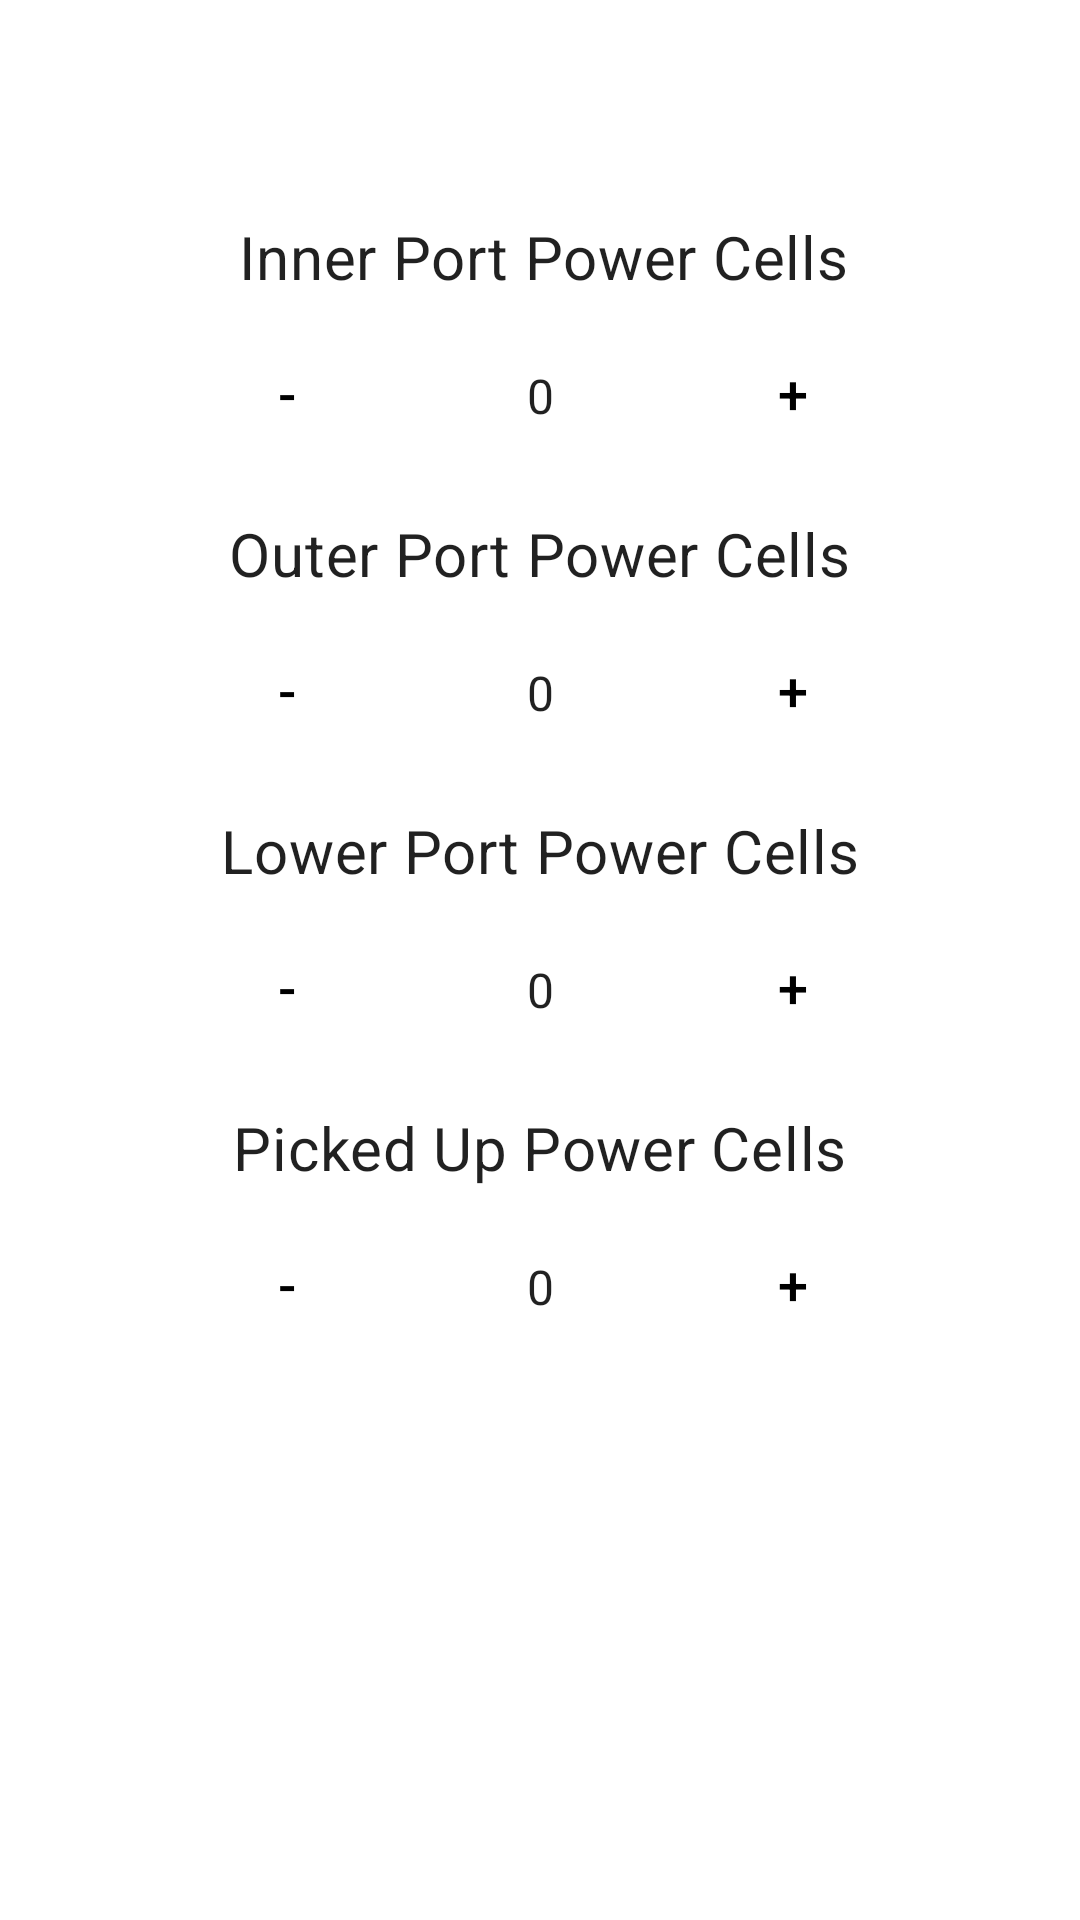

Produce the Android XML layout that renders to this screen, including the resource entries it uses.
<!-- AndroidManifest.xml: application theme Theme.Storm -->
<!-- res/layout/fragment_auto.xml -->
<?xml version="1.0" encoding="utf-8"?>
<ScrollView xmlns:android="http://schemas.android.com/apk/res/android"
    xmlns:app="http://schemas.android.com/apk/res-auto"
    xmlns:tools="http://schemas.android.com/tools"
    android:layout_height="match_parent"
    android:layout_width="match_parent"
    android:paddingTop="?attr/actionBarSize"
    tools:context=".AutoFragment">

    <androidx.constraintlayout.widget.ConstraintLayout
        android:layout_width="match_parent"
        android:layout_height="wrap_content"
        android:padding="16dp">


        <TextView
            android:id="@+id/text_auto_inner_header"
            android:layout_width="wrap_content"
            android:layout_height="wrap_content"
            android:layout_marginBottom="8dp"
            android:text="@string/inner_header"
            android:textAppearance="?textAppearanceHeadline6"
            app:layout_constraintBottom_toTopOf="@+id/button_auto_inner_minus"
            app:layout_constraintEnd_toEndOf="parent"
            app:layout_constraintHorizontal_bias="0.51"
            app:layout_constraintStart_toStartOf="parent"
            app:layout_constraintTop_toTopOf="parent"
            app:layout_constraintVertical_chainStyle="packed" />

        <Button
            android:id="@+id/button_auto_inner_minus"
            style="@style/Widget.Storm.LargerButton"
            android:layout_width="wrap_content"
            android:layout_height="wrap_content"
            android:layout_marginBottom="16dp"
            android:text="@string/minus"
            app:layout_constraintBottom_toTopOf="@id/text_auto_outer_header"
            app:layout_constraintEnd_toStartOf="@+id/text_auto_inner_score"
            app:layout_constraintHorizontal_bias="0.5"
            app:layout_constraintStart_toStartOf="parent"
            app:layout_constraintTop_toBottomOf="@+id/text_auto_inner_header" />

        <TextView
            android:id="@+id/text_auto_inner_score"
            android:layout_width="wrap_content"
            android:layout_height="wrap_content"
            android:text="@string/zero"
            android:textAppearance="?textAppearanceBody1"
            app:layout_constraintBaseline_toBaselineOf="@+id/button_auto_inner_minus"
            app:layout_constraintEnd_toStartOf="@+id/button_auto_inner_plus"
            app:layout_constraintHorizontal_bias="0.5"
            app:layout_constraintStart_toEndOf="@+id/button_auto_inner_minus" />

        <Button
            android:id="@+id/button_auto_inner_plus"
            style="@style/Widget.Storm.LargerButton"
            android:layout_width="wrap_content"
            android:layout_height="wrap_content"
            android:text="@string/plus"
            app:layout_constraintBaseline_toBaselineOf="@+id/text_auto_inner_score"
            app:layout_constraintEnd_toEndOf="parent"
            app:layout_constraintHorizontal_bias="0.5"
            app:layout_constraintStart_toEndOf="@+id/text_auto_inner_score" />

        <TextView
            android:id="@+id/text_auto_outer_header"
            android:layout_width="wrap_content"
            android:layout_height="wrap_content"
            android:layout_marginBottom="8dp"
            android:text="@string/outer_header"
            android:textAppearance="?textAppearanceHeadline6"
            app:layout_constraintBottom_toTopOf="@+id/button_auto_outer_minus"
            app:layout_constraintEnd_toEndOf="parent"
            app:layout_constraintStart_toStartOf="parent"
            app:layout_constraintTop_toBottomOf="@id/button_auto_inner_minus"
            app:layout_constraintVertical_chainStyle="packed" />

        <Button
            android:id="@+id/button_auto_outer_minus"
            style="@style/Widget.Storm.LargerButton"
            android:layout_width="wrap_content"
            android:layout_height="wrap_content"
            android:layout_marginBottom="16dp"
            android:text="@string/minus"
            app:layout_constraintBottom_toTopOf="@id/text_auto_lower_header"
            app:layout_constraintEnd_toStartOf="@+id/text_auto_outer_score"
            app:layout_constraintHorizontal_bias="0.5"
            app:layout_constraintHorizontal_chainStyle="spread"
            app:layout_constraintStart_toStartOf="parent"
            app:layout_constraintTop_toBottomOf="@+id/text_auto_outer_header" />

        <TextView
            android:id="@+id/text_auto_outer_score"
            android:layout_width="wrap_content"
            android:layout_height="wrap_content"
            android:text="@string/zero"
            android:textAppearance="?textAppearanceBody1"
            app:layout_constraintBaseline_toBaselineOf="@+id/button_auto_outer_minus"
            app:layout_constraintEnd_toStartOf="@+id/button_auto_outer_plus"
            app:layout_constraintHorizontal_bias="0.5"
            app:layout_constraintStart_toEndOf="@+id/button_auto_outer_minus" />

        <Button
            android:id="@+id/button_auto_outer_plus"
            style="@style/Widget.Storm.LargerButton"
            android:layout_width="wrap_content"
            android:layout_height="wrap_content"
            android:text="@string/plus"
            app:layout_constraintBaseline_toBaselineOf="@+id/text_auto_outer_score"
            app:layout_constraintEnd_toEndOf="parent"
            app:layout_constraintHorizontal_bias="0.5"
            app:layout_constraintStart_toEndOf="@+id/text_auto_outer_score" />

        <TextView
            android:id="@+id/text_auto_lower_header"
            android:layout_width="wrap_content"
            android:layout_height="wrap_content"
            android:layout_marginBottom="8dp"
            android:text="@string/lower_header"
            android:textAppearance="?textAppearanceHeadline6"
            app:layout_constraintBottom_toTopOf="@+id/button_auto_lower_minus"
            app:layout_constraintEnd_toEndOf="parent"
            app:layout_constraintStart_toStartOf="parent"
            app:layout_constraintTop_toBottomOf="@id/button_auto_outer_minus"
            app:layout_constraintVertical_chainStyle="packed" />

        <Button
            android:id="@+id/button_auto_lower_minus"
            style="@style/Widget.Storm.LargerButton"
            android:layout_width="wrap_content"
            android:layout_height="wrap_content"
            android:layout_marginBottom="16dp"
            android:text="@string/minus"
            app:layout_constraintBottom_toTopOf="@id/text_auto_pickup_header"
            app:layout_constraintEnd_toStartOf="@+id/text_auto_lower_score"
            app:layout_constraintHorizontal_bias="0.5"
            app:layout_constraintStart_toStartOf="parent"
            app:layout_constraintTop_toBottomOf="@+id/text_auto_lower_header" />

        <TextView
            android:id="@+id/text_auto_lower_score"
            android:layout_width="wrap_content"
            android:layout_height="wrap_content"
            android:text="@string/zero"
            android:textAppearance="?textAppearanceBody1"
            app:layout_constraintBaseline_toBaselineOf="@+id/button_auto_lower_minus"
            app:layout_constraintEnd_toStartOf="@+id/button_auto_lower_plus"
            app:layout_constraintHorizontal_bias="0.5"
            app:layout_constraintStart_toEndOf="@+id/button_auto_lower_minus" />

        <Button
            android:id="@+id/button_auto_lower_plus"
            style="@style/Widget.Storm.LargerButton"
            android:layout_width="wrap_content"
            android:layout_height="wrap_content"
            android:text="@string/plus"
            app:layout_constraintBaseline_toBaselineOf="@+id/text_auto_lower_score"
            app:layout_constraintEnd_toEndOf="parent"
            app:layout_constraintHorizontal_bias="0.5"
            app:layout_constraintStart_toEndOf="@+id/text_auto_lower_score" />

        <TextView
            android:id="@+id/text_auto_pickup_header"
            android:layout_width="wrap_content"
            android:layout_height="wrap_content"
            android:layout_marginBottom="8dp"
            android:text="@string/pickup_header"
            android:textAppearance="?textAppearanceHeadline6"
            app:layout_constraintBottom_toTopOf="@+id/button_auto_pickup_minus"
            app:layout_constraintEnd_toEndOf="parent"
            app:layout_constraintStart_toStartOf="parent"
            app:layout_constraintTop_toBottomOf="@id/button_auto_lower_minus"
            app:layout_constraintVertical_chainStyle="packed" />

        <Button
            android:id="@+id/button_auto_pickup_minus"
            style="@style/Widget.Storm.LargerButton"
            android:layout_width="wrap_content"
            android:layout_height="wrap_content"
            android:text="@string/minus"
            app:layout_constraintBottom_toBottomOf="parent"
            app:layout_constraintEnd_toStartOf="@+id/text_auto_pickup_score"
            app:layout_constraintHorizontal_bias="0.5"
            app:layout_constraintStart_toStartOf="parent"
            app:layout_constraintTop_toBottomOf="@+id/text_auto_pickup_header" />

        <TextView
            android:id="@+id/text_auto_pickup_score"
            android:layout_width="wrap_content"
            android:layout_height="wrap_content"
            android:text="@string/zero"
            android:textAppearance="?textAppearanceBody1"
            app:layout_constraintBaseline_toBaselineOf="@+id/button_auto_pickup_minus"
            app:layout_constraintEnd_toStartOf="@+id/button_auto_pickup_plus"
            app:layout_constraintHorizontal_bias="0.5"
            app:layout_constraintStart_toEndOf="@+id/button_auto_pickup_minus" />

        <Button
            android:id="@+id/button_auto_pickup_plus"
            style="@style/Widget.Storm.LargerButton"
            android:layout_width="wrap_content"
            android:layout_height="wrap_content"
            android:text="@string/plus"
            app:layout_constraintBaseline_toBaselineOf="@+id/text_auto_pickup_score"
            app:layout_constraintEnd_toEndOf="parent"
            app:layout_constraintHorizontal_bias="0.5"
            app:layout_constraintStart_toEndOf="@+id/text_auto_pickup_score" />


    </androidx.constraintlayout.widget.ConstraintLayout>
</ScrollView>
<!-- resources referenced by this layout -->
<resources>
  <string name="inner_header">Inner Port Power Cells</string>
  <string name="lower_header">Lower Port Power Cells</string>
  <string name="minus">-</string>
  <string name="outer_header">Outer Port Power Cells</string>
  <string name="pickup_header">Picked Up Power Cells</string>
  <string name="plus">+</string>
  <string name="zero">0</string>
  <style name="Widget.Storm.LargerButton" parent="Widget.MaterialComponents.Button">
          <item name="android:textAppearance">@style/TextAppearance.Storm.LargerButton</item>
      </style>
  <style name="Theme.Storm" parent="Base.Theme.Storm" />
  <color name="storm_orange">#ff6600</color>
  <color name="dark_orange">#c43300</color>
  <color name="storm_red">#ff0000</color>
  <color name="dark_red">#c20000</color>
  <color name="white_50">#ffffff</color>
  <color name="red_600">#b00020</color>
  <color name="black_900">#000000</color>
  <style name="TextAppearance.Storm.Headline1" parent="TextAppearance.MaterialComponents.Headline1">
          
          <item name="fontFamily">@font/lato</item>
      </style>
  <style name="TextAppearance.Storm.Headline2" parent="TextAppearance.MaterialComponents.Headline2">
          
          <item name="fontFamily">@font/lato</item>
      </style>
  <style name="TextAppearance.Storm.Headline3" parent="TextAppearance.MaterialComponents.Headline3">
          
          <item name="fontFamily">@font/lato</item>
      </style>
  <style name="TextAppearance.Storm.Headline4" parent="TextAppearance.MaterialComponents.Headline4">
          
          <item name="fontFamily">@font/lato</item>
      </style>
  <style name="TextAppearance.Storm.Headline5" parent="TextAppearance.MaterialComponents.Headline5">
          
          <item name="fontFamily">@font/lato</item>
      </style>
  <style name="TextAppearance.Storm.Headline6" parent="TextAppearance.MaterialComponents.Headline6">
          
          <item name="fontFamily">@font/lato</item>
      </style>
  <style name="TextAppearance.Storm.Subtitle1" parent="TextAppearance.MaterialComponents.Subtitle1">
          
          <item name="fontFamily">@font/lato</item>
      </style>
  <style name="TextAppearance.Storm.Subtitle2" parent="TextAppearance.MaterialComponents.Subtitle2">
          
          <item name="fontFamily">@font/lato</item>
      </style>
  <style name="TextAppearance.Storm.Body1" parent="TextAppearance.MaterialComponents.Body1">
          
          <item name="fontFamily">@font/lato</item>
      </style>
  <style name="TextAppearance.Storm.Body2" parent="TextAppearance.MaterialComponents.Body2">
          
          <item name="fontFamily">@font/lato</item>
      </style>
  <style name="TextAppearance.Storm.Button" parent="TextAppearance.MaterialComponents.Button">
          
          <item name="fontFamily">@font/lato</item>
      </style>
  <style name="TextAppearance.Storm.Caption" parent="TextAppearance.MaterialComponents.Caption">
          
          <item name="fontFamily">@font/lato</item>
      </style>
  <style name="TextAppearance.Storm.Overline" parent="TextAppearance.MaterialComponents.Overline">
          
          <item name="fontFamily">@font/lato</item>
      </style>
  <style name="ShapeAppearance.Storm.SmallComponent" parent="ShapeAppearance.MaterialComponents.SmallComponent">
          
      </style>
  <style name="ShapeAppearance.Storm.MediumComponent" parent="ShapeAppearance.MaterialComponents.MediumComponent">
          
      </style>
  <style name="ShapeAppearance.Storm.LargeComponent" parent="ShapeAppearance.MaterialComponents.LargeComponent">
          
      </style>
  <style name="Widget.Storm.NavigationView" parent="Widget.MaterialComponents.NavigationView">
          <item name="itemTextAppearance">?attr/textAppearanceBody2</item>
      </style>
  <style name="Widget.Storm.BottomSheet.Modal" parent="Widget.MaterialComponents.BottomSheet.Modal">
          <item name="shapeAppearanceOverlay">?attr/shapeAppearanceLargeComponent</item>
      </style>
</resources>
